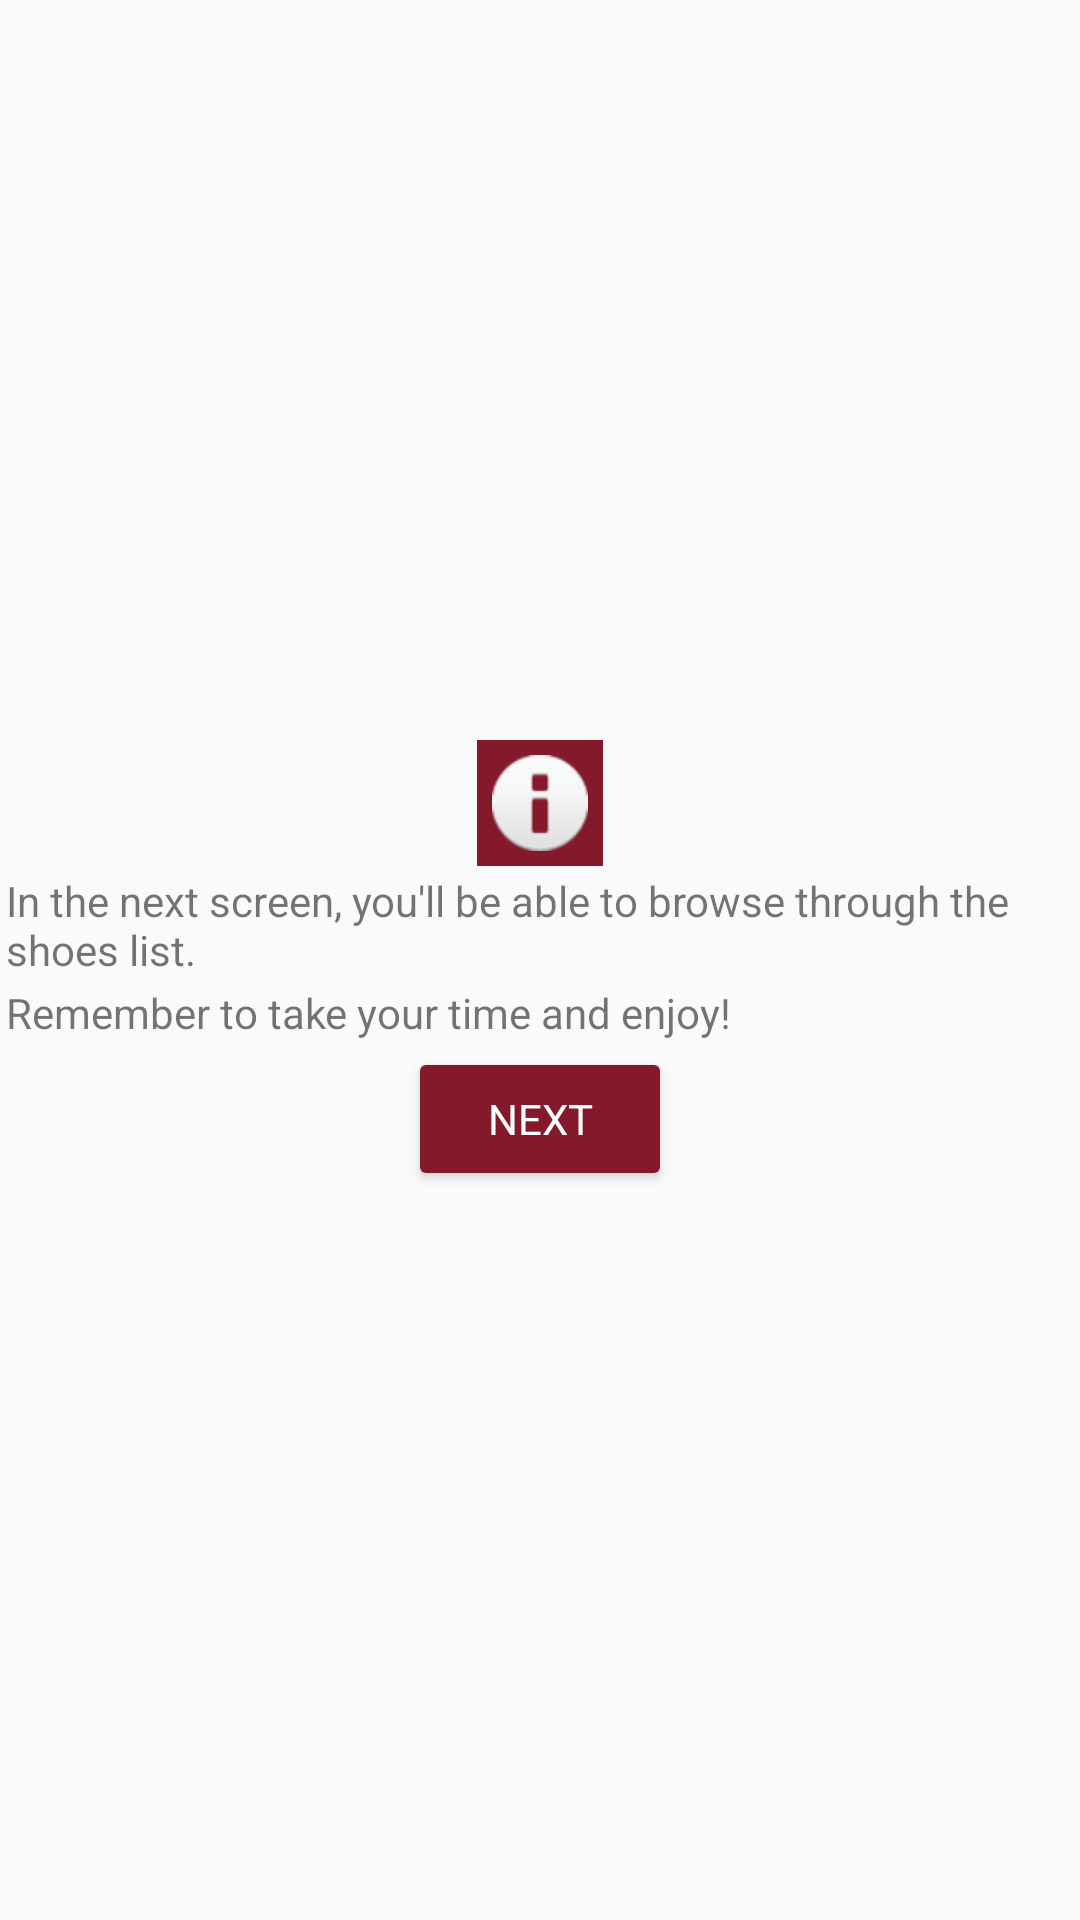

Here is an Android app screen rendered from its layout file. Give the layout XML and the strings, colors and styles it references.
<!-- AndroidManifest.xml: application theme AppTheme.NoActionBar -->
<!-- res/layout/fragment_instructions.xml -->
<?xml version="1.0" encoding="utf-8"?>
<layout xmlns:android="http://schemas.android.com/apk/res/android"
    xmlns:app="http://schemas.android.com/apk/res-auto">

    
    <LinearLayout
        android:layout_width="match_parent"
        android:layout_height="wrap_content"
        android:orientation="vertical"
        android:gravity="center"
        android:paddingTop="@dimen/fragment_vertical_margin"
        android:paddingLeft="@dimen/fragment_vertical_margin"
        android:paddingRight="@dimen/fragment_vertical_margin">

        
        <ImageView
            android:background="@color/colorPrimaryDark"
            android:id="@+id/instructions_image"
            android:layout_height="wrap_content"
            android:layout_width="wrap_content"
            android:layout_marginTop="@dimen/fragment_vertical_margin"
            android:padding="@dimen/image_padding_small"
            app:srcCompat="@android:drawable/ic_dialog_info" />

        
        <TextView
            android:id="@+id/instructions_text_1"
            android:layout_width="match_parent"
            android:layout_height="wrap_content"
            android:text="@string/instructions_text_1"
            android:layout_marginTop="@dimen/fragment_vertical_margin"/>

        
        <TextView
            android:id="@+id/instructions_text_2"
            android:layout_width="match_parent"
            android:layout_height="wrap_content"
            android:text="@string/instructions_text_2"
            android:layout_marginTop="@dimen/fragment_vertical_margin"/>

        
        <Button
            android:id="@+id/next_button"
            android:layout_width="wrap_content"
            android:layout_height="wrap_content"
            style="@style/DefaultButton"
            android:text="@string/next"
            android:layout_marginTop="@dimen/fragment_vertical_margin"/>

    </LinearLayout>
</layout>
<!-- resources referenced by this layout -->
<resources>
  <color name="colorPrimaryDark">#83192a</color>
  <dimen name="fragment_vertical_margin">2dp</dimen>
  <dimen name="image_padding_small">5dp</dimen>
  <string name="instructions_text_1">In the next screen, you\'ll be able to browse through the shoes list.</string>
  <string name="instructions_text_2">Remember to take your  time and enjoy!</string>
  <string name="next">Next</string>
  <style name="DefaultButton">
          <item name="android:layout_height">wrap_content</item>
          <item name="android:layout_width">wrap_content</item>
          <item name="backgroundTint">@color/colorPrimaryDark</item>
          <item name="android:textColor">@color/colorAccent</item>
      </style>
  <style name="AppTheme.NoActionBar">
          <item name="windowActionBar">false</item>
          <item name="windowNoTitle">true</item>
      </style>
  <color name="colorAccent">#fff</color>
</resources>
